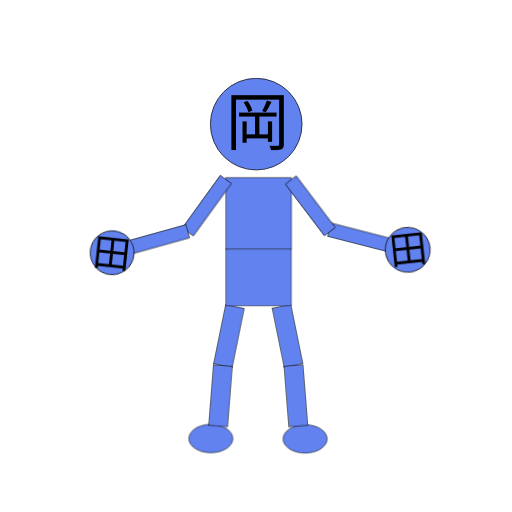
t = 0.00 s
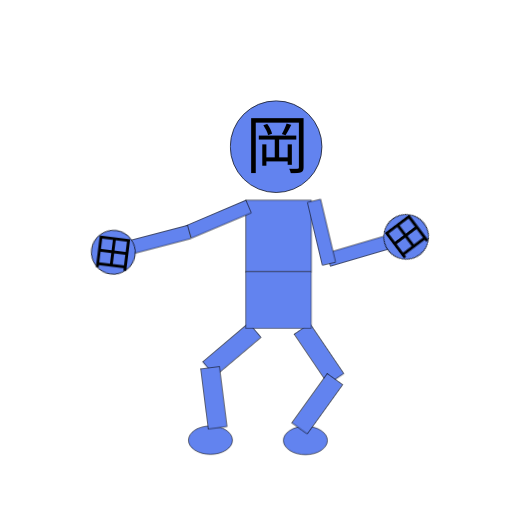
t = 0.26 s
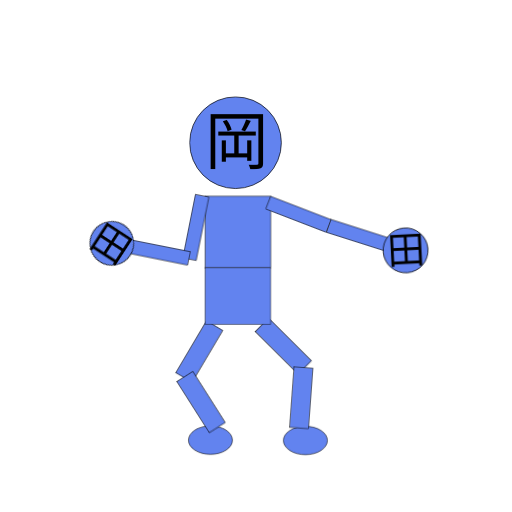
t = 0.51 s
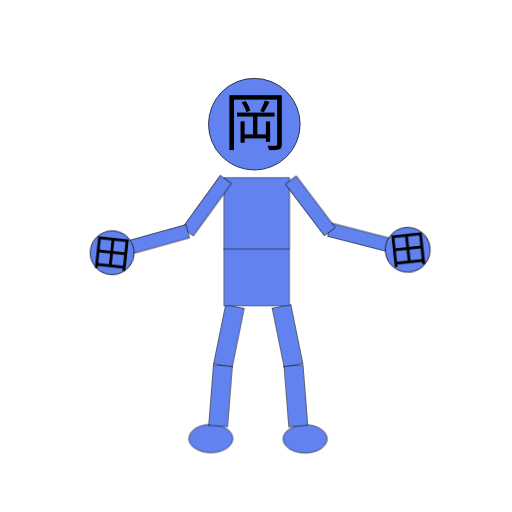
t = 0.78 s
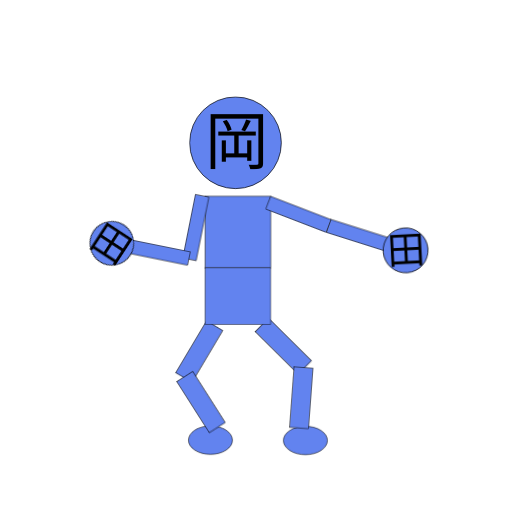
t = 1.00 s
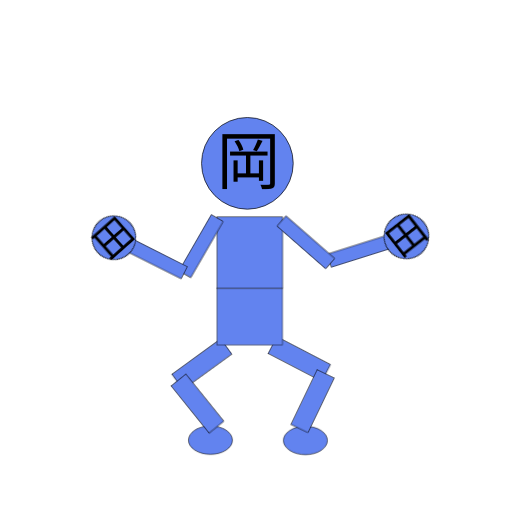
t = 1.10 s

The animated SVG that drew these frames (rendered in a browser with its animation timeline set to each time). Animation: 18 CSS @keyframes rules; one cycle of 1.52 s, repeats indefinitely.

<svg xmlns:dc="http://purl.org/dc/elements/1.1/" xmlns:cc="http://creativecommons.org/ns#" xmlns:rdf="http://www.w3.org/1999/02/22-rdf-syntax-ns#" xmlns:svg="http://www.w3.org/2000/svg" xmlns="http://www.w3.org/2000/svg" xmlns:sodipodi="http://sodipodi.sourceforge.net/DTD/sodipodi-0.dtd" xmlns:inkscape="http://www.inkscape.org/namespaces/inkscape" viewBox="0 0 100 100" version="1.1" id="svg8" inkscape:version="1.0.1 (3bc2e813f5, 2020-09-07)" sodipodi:docname="okada-man.svg" xmlns:xlink="http://www.w3.org/1999/xlink" class="bCNjiUBOinpLC-0" width="240" height="240"><style>@keyframes ba-bCNjiUBOinpLC-17 {0%{transform:matrix(1,0,0,1,0.23243,0.00225);} 4.44%{transform:matrix(1,0,0,1,0.23243,0.00225);} 6.67%{transform:matrix(1,0,0,1,1.81806,0.13852);} 8.89%{transform:matrix(1,0,0,1,4.40229,0.83667);} 11.11%{transform:matrix(1,0,0,1,7.39021,2.54565);} 13.33%{transform:matrix(1,0,0,1,10.0866,5.49923);} 15.56%{transform:matrix(1,0,0,1,11.7539,9.5819);} 17.78%{transform:matrix(1,0,0,1,11.7789,14.2927);} 20%{transform:matrix(1,0,0,1,9.8663,18.8305);} 22.22%{transform:matrix(1,0,0,1,6.16965,22.2925);} 24.44%{transform:matrix(1,0,0,1,1.29727,23.9297);} 26.67%{transform:matrix(1,0,0,1,-3.82757,23.3732);} 28.89%{transform:matrix(1,0,0,1,-8.21266,20.7494);} 31.11%{transform:matrix(1,0,0,1,-11.0666,16.6402);} 33.33%{transform:matrix(1,0,0,1,-11.9996,11.9037);} 35.56%{transform:matrix(1,0,0,1,-11.0925,7.4221);} 37.78%{transform:matrix(1,0,0,1,-8.82159,3.86492);} 40%{transform:matrix(1,0,0,1,-5.88684,1.54318);} 42.22%{transform:matrix(1,0,0,1,-3.02059,0.38639);} 44.44%{transform:matrix(1,0,0,1,-0.86522,0.03123);} 55.56%{transform:matrix(1,0,0,1,-0.86522,0.03123);} 57.78%{transform:matrix(1,0,0,1,-3.02059,0.38639);} 60%{transform:matrix(1,0,0,1,-5.88684,1.54318);} 62.22%{transform:matrix(1,0,0,1,-8.82159,3.86492);} 64.44%{transform:matrix(1,0,0,1,-11.0925,7.4221);} 66.67%{transform:matrix(1,0,0,1,-11.9996,11.9037);} 68.89%{transform:matrix(1,0,0,1,-11.0666,16.6402);} 71.11%{transform:matrix(1,0,0,1,-8.21266,20.7494);} 73.33%{transform:matrix(1,0,0,1,-3.82757,23.3732);} 75.56%{transform:matrix(1,0,0,1,1.29727,23.9297);} 77.78%{transform:matrix(1,0,0,1,6.16965,22.2925);} 80%{transform:matrix(1,0,0,1,9.8663,18.8305);} 82.22%{transform:matrix(1,0,0,1,11.7789,14.2927);} 84.44%{transform:matrix(1,0,0,1,11.7539,9.5819);} 86.67%{transform:matrix(1,0,0,1,10.0866,5.49923);} 88.89%{transform:matrix(1,0,0,1,7.39021,2.54565);} 91.11%{transform:matrix(1,0,0,1,4.40229,0.83667);} 93.33%{transform:matrix(1,0,0,1,1.81806,0.13852);} 95.56%{transform:matrix(1,0,0,1,0.23243,0.00225);} 100%{transform:matrix(1,0,0,1,0.23243,0.00225);}}.bCNjiUBOinpLC-17{animation-name:ba-bCNjiUBOinpLC-17;}@keyframes ba-bCNjiUBOinpLC-20 {0%{transform:matrix(1,0,0,1,0.23243,0.00225);} 4.44%{transform:matrix(1,0,0,1,0.23243,0.00225);} 6.67%{transform:matrix(1,0,0,1,1.81806,0.13852);} 8.89%{transform:matrix(1,0,0,1,4.40229,0.83667);} 11.11%{transform:matrix(1,0,0,1,7.39021,2.54565);} 13.33%{transform:matrix(1,0,0,1,10.0866,5.49923);} 15.56%{transform:matrix(1,0,0,1,11.7539,9.5819);} 17.78%{transform:matrix(1,0,0,1,11.7789,14.2927);} 20%{transform:matrix(1,0,0,1,9.8663,18.8305);} 22.22%{transform:matrix(1,0,0,1,6.16965,22.2925);} 24.44%{transform:matrix(1,0,0,1,1.29727,23.9297);} 26.67%{transform:matrix(1,0,0,1,-3.82757,23.3732);} 28.89%{transform:matrix(1,0,0,1,-8.21266,20.7494);} 31.11%{transform:matrix(1,0,0,1,-11.0666,16.6402);} 33.33%{transform:matrix(1,0,0,1,-11.9996,11.9037);} 35.56%{transform:matrix(1,0,0,1,-11.0925,7.4221);} 37.78%{transform:matrix(1,0,0,1,-8.82159,3.86492);} 40%{transform:matrix(1,0,0,1,-5.88684,1.54318);} 42.22%{transform:matrix(1,0,0,1,-3.02059,0.38639);} 44.44%{transform:matrix(1,0,0,1,-0.86522,0.03123);} 55.56%{transform:matrix(1,0,0,1,-0.86522,0.03123);} 57.78%{transform:matrix(1,0,0,1,-3.02059,0.38639);} 60%{transform:matrix(1,0,0,1,-5.88684,1.54318);} 62.22%{transform:matrix(1,0,0,1,-8.82159,3.86492);} 64.44%{transform:matrix(1,0,0,1,-11.0925,7.4221);} 66.67%{transform:matrix(1,0,0,1,-11.9996,11.9037);} 68.89%{transform:matrix(1,0,0,1,-11.0666,16.6402);} 71.11%{transform:matrix(1,0,0,1,-8.21266,20.7494);} 73.33%{transform:matrix(1,0,0,1,-3.82757,23.3732);} 75.56%{transform:matrix(1,0,0,1,1.29727,23.9297);} 77.78%{transform:matrix(1,0,0,1,6.16965,22.2925);} 80%{transform:matrix(1,0,0,1,9.8663,18.8305);} 82.22%{transform:matrix(1,0,0,1,11.7789,14.2927);} 84.44%{transform:matrix(1,0,0,1,11.7539,9.5819);} 86.67%{transform:matrix(1,0,0,1,10.0866,5.49923);} 88.89%{transform:matrix(1,0,0,1,7.39021,2.54565);} 91.11%{transform:matrix(1,0,0,1,4.40229,0.83667);} 93.33%{transform:matrix(1,0,0,1,1.81806,0.13852);} 95.56%{transform:matrix(1,0,0,1,0.23243,0.00225);} 100%{transform:matrix(1,0,0,1,0.23243,0.00225);}}.bCNjiUBOinpLC-20{animation-name:ba-bCNjiUBOinpLC-20;}@keyframes ba-bCNjiUBOinpLC-22 {0%{transform:matrix(1,0,0,1,0.23243,0.00225);} 4.44%{transform:matrix(1,0,0,1,0.23243,0.00225);} 6.67%{transform:matrix(1,0,0,1,1.81806,0.13852);} 8.89%{transform:matrix(1,0,0,1,4.40229,0.83667);} 11.11%{transform:matrix(1,0,0,1,7.39021,2.54565);} 13.33%{transform:matrix(1,0,0,1,10.0866,5.49923);} 15.56%{transform:matrix(1,0,0,1,11.7539,9.5819);} 17.78%{transform:matrix(1,0,0,1,11.7789,14.2927);} 20%{transform:matrix(1,0,0,1,9.8663,18.8305);} 22.22%{transform:matrix(1,0,0,1,6.16965,22.2925);} 24.44%{transform:matrix(1,0,0,1,1.29727,23.9297);} 26.67%{transform:matrix(1,0,0,1,-3.82757,23.3732);} 28.89%{transform:matrix(1,0,0,1,-8.21266,20.7494);} 31.11%{transform:matrix(1,0,0,1,-11.0666,16.6402);} 33.33%{transform:matrix(1,0,0,1,-11.9996,11.9037);} 35.56%{transform:matrix(1,0,0,1,-11.0925,7.4221);} 37.78%{transform:matrix(1,0,0,1,-8.82159,3.86492);} 40%{transform:matrix(1,0,0,1,-5.88684,1.54318);} 42.22%{transform:matrix(1,0,0,1,-3.02059,0.38639);} 44.44%{transform:matrix(1,0,0,1,-0.86522,0.03123);} 55.56%{transform:matrix(1,0,0,1,-0.86522,0.03123);} 57.78%{transform:matrix(1,0,0,1,-3.02059,0.38639);} 60%{transform:matrix(1,0,0,1,-5.88684,1.54318);} 62.22%{transform:matrix(1,0,0,1,-8.82159,3.86492);} 64.44%{transform:matrix(1,0,0,1,-11.0925,7.4221);} 66.67%{transform:matrix(1,0,0,1,-11.9996,11.9037);} 68.89%{transform:matrix(1,0,0,1,-11.0666,16.6402);} 71.11%{transform:matrix(1,0,0,1,-8.21266,20.7494);} 73.33%{transform:matrix(1,0,0,1,-3.82757,23.3732);} 75.56%{transform:matrix(1,0,0,1,1.29727,23.9297);} 77.78%{transform:matrix(1,0,0,1,6.16965,22.2925);} 80%{transform:matrix(1,0,0,1,9.8663,18.8305);} 82.22%{transform:matrix(1,0,0,1,11.7789,14.2927);} 84.44%{transform:matrix(1,0,0,1,11.7539,9.5819);} 86.67%{transform:matrix(1,0,0,1,10.0866,5.49923);} 88.89%{transform:matrix(1,0,0,1,7.39021,2.54565);} 91.11%{transform:matrix(1,0,0,1,4.40229,0.83667);} 93.33%{transform:matrix(1,0,0,1,1.81806,0.13852);} 95.56%{transform:matrix(1,0,0,1,0.23243,0.00225);} 100%{transform:matrix(1,0,0,1,0.23243,0.00225);}}.bCNjiUBOinpLC-22{animation-name:ba-bCNjiUBOinpLC-22;}@keyframes ba-bCNjiUBOinpLC-24 {0%{transform:matrix(0.97978,0.20008,-0.20008,0.97978,37.4701,-14.9477);} 2.22%{transform:matrix(0.97978,0.20008,-0.20008,0.97978,37.4701,-14.9477);} 4.44%{transform:matrix(0.97945,0.20168,-0.20168,0.97945,38.0181,-15.0355);} 6.67%{transform:matrix(0.97601,0.21771,-0.21771,0.97601,42.7747,-15.7735);} 8.89%{transform:matrix(0.96492,0.26254,-0.26254,0.96492,54.3616,-17.2569);} 11.11%{transform:matrix(0.93242,0.36139,-0.36139,0.93242,77.9487,-18.927);} 13.33%{transform:matrix(0.85063,0.52576,-0.52576,0.85063,117.468,-16.659);} 15.56%{transform:matrix(0.73495,0.67812,-0.67812,0.73495,156.964,-6.11756);} 17.78%{transform:matrix(0.61173,0.79106,-0.79106,0.61173,188.504,10.0462);} 20%{transform:matrix(0.50856,0.86103,-0.86103,0.50856,208.601,26.4545);} 22.22%{transform:matrix(0.45673,0.8896,-0.8896,0.45673,214.793,36.4883);} 24.44%{transform:matrix(0.47674,0.87904,-0.87904,0.47674,206.187,35.5445);} 26.67%{transform:matrix(0.55992,0.82855,-0.82855,0.55992,184.369,24.871);} 28.89%{transform:matrix(0.66906,0.74321,-0.74321,0.66906,154.686,10.7399);} 31.11%{transform:matrix(0.76874,0.63956,-0.63956,0.76874,124.151,-1.49691);} 33.33%{transform:matrix(0.8454,0.53414,-0.53414,0.8454,97.3575,-10.0996);} 35.56%{transform:matrix(0.9004,0.43506,-0.43506,0.9004,75.5397,-15.1835);} 37.78%{transform:matrix(0.93927,0.34319,-0.34319,0.93927,57.8645,-17.1398);} 40%{transform:matrix(0.96647,0.25676,-0.25676,0.96647,42.9009,-16.2913);} 42.22%{transform:matrix(0.97925,0.20266,-0.20266,0.97925,34.9577,-14.7061);} 44.44%{transform:matrix(0.98059,0.19605,-0.19605,0.98059,35.8119,-14.6877);} 46.67%{transform:matrix(0.97978,0.20008,-0.20008,0.97978,37.4701,-14.9477);} 53.33%{transform:matrix(0.97978,0.20008,-0.20008,0.97978,37.4701,-14.9477);} 55.56%{transform:matrix(0.98059,0.19605,-0.19605,0.98059,35.8119,-14.6877);} 57.78%{transform:matrix(0.97925,0.20266,-0.20266,0.97925,34.9577,-14.7061);} 60%{transform:matrix(0.96647,0.25676,-0.25676,0.96647,42.9009,-16.2913);} 62.22%{transform:matrix(0.93927,0.34319,-0.34319,0.93927,57.8645,-17.1398);} 64.44%{transform:matrix(0.9004,0.43506,-0.43506,0.9004,75.5397,-15.1835);} 66.67%{transform:matrix(0.8454,0.53414,-0.53414,0.8454,97.3575,-10.0996);} 68.89%{transform:matrix(0.76874,0.63956,-0.63956,0.76874,124.151,-1.49691);} 71.11%{transform:matrix(0.66906,0.74321,-0.74321,0.66906,154.686,10.7399);} 73.33%{transform:matrix(0.55992,0.82855,-0.82855,0.55992,184.369,24.871);} 75.56%{transform:matrix(0.47674,0.87904,-0.87904,0.47674,206.187,35.5445);} 77.78%{transform:matrix(0.45673,0.8896,-0.8896,0.45673,214.793,36.4883);} 80%{transform:matrix(0.50856,0.86103,-0.86103,0.50856,208.601,26.4545);} 82.22%{transform:matrix(0.61173,0.79106,-0.79106,0.61173,188.504,10.0462);} 84.44%{transform:matrix(0.73495,0.67812,-0.67812,0.73495,156.964,-6.11756);} 86.67%{transform:matrix(0.85063,0.52576,-0.52576,0.85063,117.468,-16.659);} 88.89%{transform:matrix(0.93242,0.36139,-0.36139,0.93242,77.9487,-18.927);} 91.11%{transform:matrix(0.96492,0.26254,-0.26254,0.96492,54.3616,-17.2569);} 93.33%{transform:matrix(0.97601,0.21771,-0.21771,0.97601,42.7747,-15.7735);} 95.56%{transform:matrix(0.97945,0.20168,-0.20168,0.97945,38.0181,-15.0355);} 97.78%{transform:matrix(0.97978,0.20008,-0.20008,0.97978,37.4701,-14.9477);} 100%{transform:matrix(0.97978,0.20008,-0.20008,0.97978,37.4701,-14.9477);}}.bCNjiUBOinpLC-24{animation-name:ba-bCNjiUBOinpLC-24;}@keyframes ba-bCNjiUBOinpLC-25 {0%{transform:matrix(1,0,0,1,-9.7977,-0.92374);} 2.22%{transform:matrix(1,0,0,1,-9.7977,-0.92374);} 4.44%{transform:matrix(1,0,0,1,-9.7907,-0.9481);} 6.67%{transform:matrix(1,0,0,1,-9.7526,-1.03944);} 8.89%{transform:matrix(1,0,0,1,-9.7466,-0.88164);} 11.11%{transform:matrix(1,0,0,1,-9.8752,-0.30903);} 13.33%{transform:matrix(1,0,0,1,-9.9951,-0.00764);} 15.56%{transform:matrix(1,0,0,1,-10,0);} 35.56%{transform:matrix(1,0,0,1,-10,0);} 37.78%{transform:matrix(1,0,0,1,-9.9999,-0.00026);} 40%{transform:matrix(1,0,0,1,-9.985,-0.05332);} 42.22%{transform:matrix(1,0,0,1,-9.9036,-0.43477);} 44.44%{transform:matrix(1,0,0,1,-9.8257,-0.81152);} 46.67%{transform:matrix(1,0,0,1,-9.7977,-0.92374);} 53.33%{transform:matrix(1,0,0,1,-9.7977,-0.92374);} 55.56%{transform:matrix(1,0,0,1,-9.8257,-0.81152);} 57.78%{transform:matrix(1,0,0,1,-9.9036,-0.43477);} 60%{transform:matrix(1,0,0,1,-9.985,-0.05332);} 62.22%{transform:matrix(1,0,0,1,-9.9999,-0.00026);} 64.44%{transform:matrix(1,0,0,1,-10,0);} 84.44%{transform:matrix(1,0,0,1,-10,0);} 86.67%{transform:matrix(1,0,0,1,-9.9951,-0.00764);} 88.89%{transform:matrix(1,0,0,1,-9.8752,-0.30903);} 91.11%{transform:matrix(1,0,0,1,-9.7466,-0.88164);} 93.33%{transform:matrix(1,0,0,1,-9.7526,-1.03944);} 95.56%{transform:matrix(1,0,0,1,-9.7907,-0.9481);} 97.78%{transform:matrix(1,0,0,1,-9.7977,-0.92374);} 100%{transform:matrix(1,0,0,1,-9.7977,-0.92374);}}.bCNjiUBOinpLC-25{animation-name:ba-bCNjiUBOinpLC-25;}@keyframes ba-bCNjiUBOinpLC-26 {0%{transform:matrix(0.9969,0.07872,-0.07872,0.9969,10.0831,-7.39953);} 2.22%{transform:matrix(0.9969,0.07872,-0.07872,0.9969,10.0831,-7.39953);} 4.44%{transform:matrix(0.99651,0.08341,-0.08341,0.99651,11.2927,-7.76078);} 6.67%{transform:matrix(0.99384,0.11079,-0.11079,0.99384,18.392,-9.7081);} 8.89%{transform:matrix(0.99028,0.13911,-0.13911,0.99028,25.7734,-11.2695);} 11.11%{transform:matrix(0.99142,0.13072,-0.13072,0.99142,23.4525,-10.209);} 13.33%{transform:matrix(0.99865,0.05185,-0.05185,0.99865,3.03521,-4.44696);} 15.56%{transform:matrix(0.99891,-0.04659,0.04659,0.99891,-21.4956,4.5595);} 17.78%{transform:matrix(0.9883,-0.15252,0.15252,0.9883,-46.8874,16.9556);} 20%{transform:matrix(0.9626,-0.27092,0.27092,0.9626,-73.9918,34.2535);} 22.22%{transform:matrix(0.91674,-0.39949,0.39949,0.91674,-101.77,57.5061);} 24.44%{transform:matrix(0.8518,-0.52386,0.52386,0.8518,-126.749,85.121);} 26.67%{transform:matrix(0.78637,-0.61776,0.61776,0.78637,-144.096,110.053);} 28.89%{transform:matrix(0.75278,-0.65827,0.65827,0.75278,-151.088,122.145);} 31.11%{transform:matrix(0.7692,-0.63901,0.63901,0.7692,-147.805,116.284);} 33.33%{transform:matrix(0.82519,-0.56486,0.56486,0.82519,-134.504,95.5215);} 35.56%{transform:matrix(0.89515,-0.44577,0.44577,0.89515,-111.303,67.1427);} 37.78%{transform:matrix(0.95528,-0.29572,0.29572,0.95528,-79.489,38.3597);} 40%{transform:matrix(0.99115,-0.13273,0.13273,0.99115,-42.2076,14.3695);} 42.22%{transform:matrix(0.99999,-0.00419,0.00419,0.99999,-10.9447,-0.04717);} 44.44%{transform:matrix(0.99823,0.05947,-0.05947,0.99823,5.14113,-5.84692);} 46.67%{transform:matrix(0.9969,0.07872,-0.07872,0.9969,10.0831,-7.39953);} 53.33%{transform:matrix(0.9969,0.07872,-0.07872,0.9969,10.0831,-7.39953);} 55.56%{transform:matrix(0.99823,0.05947,-0.05947,0.99823,5.14113,-5.84692);} 57.78%{transform:matrix(0.99999,-0.00419,0.00419,0.99999,-10.9447,-0.04717);} 60%{transform:matrix(0.99115,-0.13273,0.13273,0.99115,-42.2076,14.3695);} 62.22%{transform:matrix(0.95528,-0.29572,0.29572,0.95528,-79.489,38.3597);} 64.44%{transform:matrix(0.89515,-0.44577,0.44577,0.89515,-111.303,67.1427);} 66.67%{transform:matrix(0.82519,-0.56486,0.56486,0.82519,-134.504,95.5215);} 68.89%{transform:matrix(0.7692,-0.63901,0.63901,0.7692,-147.805,116.284);} 71.11%{transform:matrix(0.75278,-0.65827,0.65827,0.75278,-151.088,122.145);} 73.33%{transform:matrix(0.78637,-0.61776,0.61776,0.78637,-144.096,110.053);} 75.56%{transform:matrix(0.8518,-0.52386,0.52386,0.8518,-126.749,85.121);} 77.78%{transform:matrix(0.91674,-0.39949,0.39949,0.91674,-101.77,57.5061);} 80%{transform:matrix(0.9626,-0.27092,0.27092,0.9626,-73.9918,34.2535);} 82.22%{transform:matrix(0.9883,-0.15252,0.15252,0.9883,-46.8874,16.9556);} 84.44%{transform:matrix(0.99891,-0.04659,0.04659,0.99891,-21.4956,4.5595);} 86.67%{transform:matrix(0.99865,0.05185,-0.05185,0.99865,3.03521,-4.44696);} 88.89%{transform:matrix(0.99142,0.13072,-0.13072,0.99142,23.4525,-10.209);} 91.11%{transform:matrix(0.99028,0.13911,-0.13911,0.99028,25.7734,-11.2695);} 93.33%{transform:matrix(0.99384,0.11079,-0.11079,0.99384,18.392,-9.7081);} 95.56%{transform:matrix(0.99651,0.08341,-0.08341,0.99651,11.2927,-7.76078);} 97.78%{transform:matrix(0.9969,0.07872,-0.07872,0.9969,10.0831,-7.39953);} 100%{transform:matrix(0.9969,0.07872,-0.07872,0.9969,10.0831,-7.39953);}}.bCNjiUBOinpLC-26{animation-name:ba-bCNjiUBOinpLC-26;}@keyframes ba-bCNjiUBOinpLC-27 {0%{transform:matrix(1,0,0,1,9.7977,-0.92374);} 2.22%{transform:matrix(1,0,0,1,9.7977,-0.92374);} 4.44%{transform:matrix(1,0,0,1,9.8049,-0.89682);} 6.67%{transform:matrix(1,0,0,1,9.8595,-0.65576);} 8.89%{transform:matrix(1,0,0,1,9.9505,-0.20333);} 11.11%{transform:matrix(1,0,0,1,9.998,-0.00613);} 13.33%{transform:matrix(1,0,0,1,10,0);} 33.33%{transform:matrix(1,0,0,1,10,0);} 35.56%{transform:matrix(1,0,0,1,9.9998,-0.00022);} 37.78%{transform:matrix(1,0,0,1,9.9598,-0.0793);} 40%{transform:matrix(1,0,0,1,9.7912,-0.62659);} 42.22%{transform:matrix(1,0,0,1,9.7389,-1.01446);} 44.44%{transform:matrix(1,0,0,1,9.7733,-1.0007);} 46.67%{transform:matrix(1,0,0,1,9.7977,-0.92374);} 53.33%{transform:matrix(1,0,0,1,9.7977,-0.92374);} 55.56%{transform:matrix(1,0,0,1,9.7733,-1.0007);} 57.78%{transform:matrix(1,0,0,1,9.7389,-1.01446);} 60%{transform:matrix(1,0,0,1,9.7912,-0.62659);} 62.22%{transform:matrix(1,0,0,1,9.9598,-0.0793);} 64.44%{transform:matrix(1,0,0,1,9.9998,-0.00022);} 66.67%{transform:matrix(1,0,0,1,10,0);} 86.67%{transform:matrix(1,0,0,1,10,0);} 88.89%{transform:matrix(1,0,0,1,9.998,-0.00613);} 91.11%{transform:matrix(1,0,0,1,9.9505,-0.20333);} 93.33%{transform:matrix(1,0,0,1,9.8595,-0.65576);} 95.56%{transform:matrix(1,0,0,1,9.8049,-0.89682);} 97.78%{transform:matrix(1,0,0,1,9.7977,-0.92374);} 100%{transform:matrix(1,0,0,1,9.7977,-0.92374);}}.bCNjiUBOinpLC-27{animation-name:ba-bCNjiUBOinpLC-27;}@keyframes ba-bCNjiUBOinpLC-28 {0%{transform:matrix(0.97978,-0.20008,0.20008,0.97978,-33.1834,27.4691);} 2.22%{transform:matrix(0.97978,-0.20008,0.20008,0.97978,-33.1834,27.4691);} 4.44%{transform:matrix(0.98006,-0.19869,0.19869,0.98006,-32.7372,27.255);} 6.67%{transform:matrix(0.98067,-0.19567,0.19567,0.98067,-30.6873,26.9235);} 8.89%{transform:matrix(0.97491,-0.22259,0.22259,0.97491,-32.2046,31.8569);} 11.11%{transform:matrix(0.95426,-0.29897,0.29897,0.95426,-40.3421,46.3531);} 13.33%{transform:matrix(0.9215,-0.38838,0.38838,0.9215,-49.6431,65.8026);} 15.56%{transform:matrix(0.87528,-0.48362,0.48362,0.87528,-59.4054,89.4719);} 17.78%{transform:matrix(0.81006,-0.58635,0.58635,0.81006,-69.8757,118.044);} 20%{transform:matrix(0.72144,-0.69248,0.69248,0.72144,-80.096,151.009);} 22.22%{transform:matrix(0.6139,-0.78938,0.78938,0.6139,-88.2026,185.166);} 24.44%{transform:matrix(0.51236,-0.85877,0.85877,0.51236,-93.3046,213.146);} 26.67%{transform:matrix(0.45745,-0.88924,0.88924,0.45745,-97.2979,225.994);} 28.89%{transform:matrix(0.47447,-0.88027,0.88027,0.47447,-102.119,219.273);} 31.11%{transform:matrix(0.55564,-0.83142,0.83142,0.55564,-105.967,194.893);} 33.33%{transform:matrix(0.67276,-0.73986,0.73986,0.67276,-104.584,158.396);} 35.56%{transform:matrix(0.79511,-0.60647,0.60647,0.79511,-94.5425,116.233);} 37.78%{transform:matrix(0.89813,-0.43974,0.43974,0.89813,-74.9,74.4547);} 40%{transform:matrix(0.95309,-0.30269,0.30269,0.95309,-54.1413,46.0038);} 42.22%{transform:matrix(0.97188,-0.23546,0.23546,0.97188,-41.557,33.4822);} 44.44%{transform:matrix(0.97833,-0.20705,0.20705,0.97833,-35.1159,28.5899);} 46.67%{transform:matrix(0.97978,-0.20008,0.20008,0.97978,-33.1834,27.4691);} 53.33%{transform:matrix(0.97978,-0.20008,0.20008,0.97978,-33.1834,27.4691);} 55.56%{transform:matrix(0.97833,-0.20705,0.20705,0.97833,-35.1159,28.5899);} 57.78%{transform:matrix(0.97188,-0.23546,0.23546,0.97188,-41.557,33.4822);} 60%{transform:matrix(0.95309,-0.30269,0.30269,0.95309,-54.1413,46.0038);} 62.22%{transform:matrix(0.89813,-0.43974,0.43974,0.89813,-74.9,74.4547);} 64.44%{transform:matrix(0.79511,-0.60647,0.60647,0.79511,-94.5425,116.233);} 66.67%{transform:matrix(0.67276,-0.73986,0.73986,0.67276,-104.584,158.396);} 68.89%{transform:matrix(0.55564,-0.83142,0.83142,0.55564,-105.967,194.893);} 71.11%{transform:matrix(0.47447,-0.88027,0.88027,0.47447,-102.119,219.273);} 73.33%{transform:matrix(0.45745,-0.88924,0.88924,0.45745,-97.2979,225.994);} 75.56%{transform:matrix(0.51236,-0.85877,0.85877,0.51236,-93.3046,213.146);} 77.78%{transform:matrix(0.6139,-0.78938,0.78938,0.6139,-88.2026,185.166);} 80%{transform:matrix(0.72144,-0.69248,0.69248,0.72144,-80.096,151.009);} 82.22%{transform:matrix(0.81006,-0.58635,0.58635,0.81006,-69.8757,118.044);} 84.44%{transform:matrix(0.87528,-0.48362,0.48362,0.87528,-59.4054,89.4719);} 86.67%{transform:matrix(0.9215,-0.38838,0.38838,0.9215,-49.6431,65.8026);} 88.89%{transform:matrix(0.95426,-0.29897,0.29897,0.95426,-40.3421,46.3531);} 91.11%{transform:matrix(0.97491,-0.22259,0.22259,0.97491,-32.2046,31.8569);} 93.33%{transform:matrix(0.98067,-0.19567,0.19567,0.98067,-30.6873,26.9235);} 95.56%{transform:matrix(0.98006,-0.19869,0.19869,0.98006,-32.7372,27.255);} 97.78%{transform:matrix(0.97978,-0.20008,0.20008,0.97978,-33.1834,27.4691);} 100%{transform:matrix(0.97978,-0.20008,0.20008,0.97978,-33.1834,27.4691);}}.bCNjiUBOinpLC-28{animation-name:ba-bCNjiUBOinpLC-28;}@keyframes ba-bCNjiUBOinpLC-29 {0%{transform:matrix(0.9969,-0.07872,0.07872,0.9969,-9.42515,9.28985);} 2.22%{transform:matrix(0.9969,-0.07872,0.07872,0.9969,-9.42515,9.28985);} 4.44%{transform:matrix(0.99727,-0.07384,0.07384,0.99727,-8.24692,8.63796);} 6.67%{transform:matrix(0.99941,-0.03447,0.03447,0.99941,1.35166,3.62561);} 8.89%{transform:matrix(0.99819,0.06007,-0.06007,0.99819,25.1185,-6.95763);} 11.11%{transform:matrix(0.97681,0.21413,-0.21413,0.97681,66.0783,-19.9127);} 13.33%{transform:matrix(0.92758,0.37363,-0.37363,0.92758,111.686,-26.7819);} 15.56%{transform:matrix(0.86009,0.51015,-0.51015,0.86009,153.759,-26.355);} 17.78%{transform:matrix(0.79373,0.60827,-0.60827,0.79373,186.143,-21.6054);} 20%{transform:matrix(0.7548,0.65596,-0.65596,0.7548,202.681,-17.634);} 22.22%{transform:matrix(0.76378,0.64548,-0.64548,0.76378,198.994,-18.6129);} 24.44%{transform:matrix(0.81718,0.57638,-0.57638,0.81718,175.391,-23.6185);} 26.67%{transform:matrix(0.88601,0.46367,-0.46367,0.88601,139.082,-27.233);} 28.89%{transform:matrix(0.9424,0.33449,-0.33449,0.9424,100.164,-25.777);} 31.11%{transform:matrix(0.97768,0.21009,-0.21009,0.97768,64.9713,-19.6407);} 33.33%{transform:matrix(0.99517,0.09817,-0.09817,0.99517,35.0149,-10.571);} 35.56%{transform:matrix(1,-0.00307,0.00307,1,9.23654,0.36898);} 37.78%{transform:matrix(0.9952,-0.09785,0.09785,0.9952,-13.8209,12.8503);} 40%{transform:matrix(0.98973,-0.14295,0.14295,0.98973,-24.5581,19.0729);} 42.22%{transform:matrix(0.99195,-0.12664,0.12664,0.99195,-20.8167,16.1767);} 44.44%{transform:matrix(0.99545,-0.09527,0.09527,0.99545,-13.3937,11.5563);} 46.67%{transform:matrix(0.9969,-0.07872,0.07872,0.9969,-9.42515,9.28985);} 53.33%{transform:matrix(0.9969,-0.07872,0.07872,0.9969,-9.42515,9.28985);} 55.56%{transform:matrix(0.99545,-0.09527,0.09527,0.99545,-13.3937,11.5563);} 57.78%{transform:matrix(0.99195,-0.12664,0.12664,0.99195,-20.8167,16.1767);} 60%{transform:matrix(0.98973,-0.14295,0.14295,0.98973,-24.5581,19.0729);} 62.22%{transform:matrix(0.9952,-0.09785,0.09785,0.9952,-13.8209,12.8503);} 64.44%{transform:matrix(1,-0.00307,0.00307,1,9.23654,0.36898);} 66.67%{transform:matrix(0.99517,0.09817,-0.09817,0.99517,35.0149,-10.571);} 68.89%{transform:matrix(0.97768,0.21009,-0.21009,0.97768,64.9713,-19.6407);} 71.11%{transform:matrix(0.9424,0.33449,-0.33449,0.9424,100.164,-25.777);} 73.33%{transform:matrix(0.88601,0.46367,-0.46367,0.88601,139.082,-27.233);} 75.56%{transform:matrix(0.81718,0.57638,-0.57638,0.81718,175.391,-23.6185);} 77.78%{transform:matrix(0.76378,0.64548,-0.64548,0.76378,198.994,-18.6129);} 80%{transform:matrix(0.7548,0.65596,-0.65596,0.7548,202.681,-17.634);} 82.22%{transform:matrix(0.79373,0.60827,-0.60827,0.79373,186.143,-21.6054);} 84.44%{transform:matrix(0.86009,0.51015,-0.51015,0.86009,153.759,-26.355);} 86.67%{transform:matrix(0.92758,0.37363,-0.37363,0.92758,111.686,-26.7819);} 88.89%{transform:matrix(0.97681,0.21413,-0.21413,0.97681,66.0783,-19.9127);} 91.11%{transform:matrix(0.99819,0.06007,-0.06007,0.99819,25.1185,-6.95763);} 93.33%{transform:matrix(0.99941,-0.03447,0.03447,0.99941,1.35166,3.62561);} 95.56%{transform:matrix(0.99727,-0.07384,0.07384,0.99727,-8.24692,8.63796);} 97.78%{transform:matrix(0.9969,-0.07872,0.07872,0.9969,-9.42515,9.28985);} 100%{transform:matrix(0.9969,-0.07872,0.07872,0.9969,-9.42515,9.28985);}}.bCNjiUBOinpLC-29{animation-name:ba-bCNjiUBOinpLC-29;}@keyframes ba-bCNjiUBOinpLC-32 {0%{transform:matrix(1,0,0,1,0,0);} 35.56%{transform:matrix(1,0,0,1,0,0);} 40%{transform:matrix(1,0,0,1,0,0);} 60%{transform:matrix(1,0,0,1,0,0);} 64.44%{transform:matrix(1,0,0,1,0,0);} 86.67%{transform:matrix(1,0,0,1,0,0);} 91.11%{transform:matrix(1,0,0,1,0,0);} 100%{transform:matrix(1,0,0,1,0,0);}}.bCNjiUBOinpLC-32{animation-name:ba-bCNjiUBOinpLC-32;}@keyframes ba-bCNjiUBOinpLC-33 {0%{transform:matrix(1,0,0,1,0,0);} 35.56%{transform:matrix(1,0,0,1,0,0);} 40%{transform:matrix(1,0,0,1,0,0);} 60%{transform:matrix(1,0,0,1,0,0);} 64.44%{transform:matrix(1,0,0,1,0,0);} 86.67%{transform:matrix(1,0,0,1,0,0);} 91.11%{transform:matrix(1,0,0,1,0,0);} 100%{transform:matrix(1,0,0,1,0,0);}}.bCNjiUBOinpLC-33{animation-name:ba-bCNjiUBOinpLC-33;}@keyframes ba-bCNjiUBOinpLC-34 {0%{transform:matrix(1,0,0,1,0,0);} 35.56%{transform:matrix(1,0,0,1,0,0);} 40%{transform:matrix(1,0,0,1,0,0);} 60%{transform:matrix(1,0,0,1,0,0);} 64.44%{transform:matrix(1,0,0,1,0,0);} 86.67%{transform:matrix(1,0,0,1,0,0);} 91.11%{transform:matrix(1,0,0,1,0,0);} 100%{transform:matrix(1,0,0,1,0,0);}}.bCNjiUBOinpLC-34{animation-name:ba-bCNjiUBOinpLC-34;}@keyframes ba-bCNjiUBOinpLC-35 {0%{transform:matrix(0.58694,-0.80963,0.80963,0.58694,-44.7604,61.277);} 2.22%{transform:matrix(0.58694,-0.80963,0.80963,0.58694,-44.7604,61.277);} 4.44%{transform:matrix(0.59595,-0.80302,0.80302,0.59595,-43.9986,59.8497);} 6.67%{transform:matrix(0.65886,-0.75227,0.75227,0.65886,-38.1108,49.8301);} 8.89%{transform:matrix(0.76547,-0.64348,0.64348,0.76547,-25.2473,32.4646);} 11.11%{transform:matrix(0.85642,-0.51628,0.51628,0.85642,-8.97865,17.4742);} 13.33%{transform:matrix(0.8993,-0.43734,0.43734,0.8993,2.46865,11.8442);} 15.56%{transform:matrix(0.92429,-0.38169,0.38169,0.92429,10.5013,10.5621);} 17.78%{transform:matrix(0.91966,-0.39271,0.39271,0.91966,9.25349,16.2933);} 20%{transform:matrix(0.84799,-0.53002,0.53002,0.84799,-7.98925,35.3805);} 22.22%{transform:matrix(0.76313,-0.64625,0.64625,0.76313,-23.7557,54.3309);} 24.44%{transform:matrix(0.66043,-0.75089,0.75089,0.66043,-38.5093,73.363);} 26.67%{transform:matrix(0.53335,-0.8459,0.8459,0.53335,-51.3383,93.041);} 28.89%{transform:matrix(0.39013,-0.92076,0.92076,0.39013,-60.1795,112.013);} 31.11%{transform:matrix(0.2629,-0.96482,0.96482,0.2629,-64.0475,126.247);} 33.33%{transform:matrix(0.19378,-0.98105,0.98105,0.19378,-64.5191,131.188);} 35.56%{transform:matrix(0.20064,-0.97967,0.97967,0.20064,-63.6879,125.755);} 37.78%{transform:matrix(0.26906,-0.96313,0.96313,0.26906,-61.8104,112.601);} 40%{transform:matrix(0.36984,-0.9291,0.9291,0.36984,-58.1872,95.7818);} 42.22%{transform:matrix(0.47328,-0.88092,0.88092,0.47328,-52.875,79.2478);} 44.44%{transform:matrix(0.55379,-0.83266,0.83266,0.55379,-47.4048,66.5209);} 46.67%{transform:matrix(0.58694,-0.80963,0.80963,0.58694,-44.7604,61.277);} 53.33%{transform:matrix(0.58694,-0.80963,0.80963,0.58694,-44.7604,61.277);} 55.56%{transform:matrix(0.55379,-0.83266,0.83266,0.55379,-47.4048,66.5209);} 57.78%{transform:matrix(0.47328,-0.88092,0.88092,0.47328,-52.875,79.2478);} 60%{transform:matrix(0.36984,-0.9291,0.9291,0.36984,-58.1872,95.7818);} 62.22%{transform:matrix(0.26906,-0.96313,0.96313,0.26906,-61.8104,112.601);} 64.44%{transform:matrix(0.20064,-0.97967,0.97967,0.20064,-63.6879,125.755);} 66.67%{transform:matrix(0.19378,-0.98105,0.98105,0.19378,-64.5191,131.188);} 68.89%{transform:matrix(0.2629,-0.96482,0.96482,0.2629,-64.0475,126.247);} 71.11%{transform:matrix(0.39013,-0.92076,0.92076,0.39013,-60.1795,112.013);} 73.33%{transform:matrix(0.53335,-0.8459,0.8459,0.53335,-51.3383,93.041);} 75.56%{transform:matrix(0.66043,-0.75089,0.75089,0.66043,-38.5093,73.363);} 77.78%{transform:matrix(0.76313,-0.64625,0.64625,0.76313,-23.7557,54.3309);} 80%{transform:matrix(0.84799,-0.53002,0.53002,0.84799,-7.98925,35.3805);} 82.22%{transform:matrix(0.91966,-0.39271,0.39271,0.91966,9.25349,16.2933);} 84.44%{transform:matrix(0.92429,-0.38169,0.38169,0.92429,10.5013,10.5621);} 86.67%{transform:matrix(0.8993,-0.43734,0.43734,0.8993,2.46865,11.8442);} 88.89%{transform:matrix(0.85642,-0.51628,0.51628,0.85642,-8.97865,17.4742);} 91.11%{transform:matrix(0.76547,-0.64348,0.64348,0.76547,-25.2473,32.4646);} 93.33%{transform:matrix(0.65886,-0.75227,0.75227,0.65886,-38.1108,49.8301);} 95.56%{transform:matrix(0.59595,-0.80302,0.80302,0.59595,-43.9986,59.8497);} 97.78%{transform:matrix(0.58694,-0.80963,0.80963,0.58694,-44.7604,61.277);} 100%{transform:matrix(0.58694,-0.80963,0.80963,0.58694,-44.7604,61.277);}}.bCNjiUBOinpLC-35{animation-name:ba-bCNjiUBOinpLC-35;}@keyframes ba-bCNjiUBOinpLC-36 {0%{transform:matrix(0.96325,-0.26861,0.26861,0.96325,24.5364,8.26674);} 2.22%{transform:matrix(0.96325,-0.26861,0.26861,0.96325,24.5364,8.26674);} 4.44%{transform:matrix(0.96161,-0.27442,0.27442,0.96161,23.7197,8.32205);} 6.67%{transform:matrix(0.94887,-0.31567,0.31567,0.94887,17.8923,8.85903);} 8.89%{transform:matrix(0.92064,-0.39042,0.39042,0.92064,7.29014,10.4264);} 11.11%{transform:matrix(0.89747,-0.44108,0.44108,0.89747,0.72078,11.5948);} 13.33%{transform:matrix(0.90945,-0.41581,0.41581,0.90945,5.25522,10.3721);} 15.56%{transform:matrix(0.93624,-0.35136,0.35136,0.93624,14.4402,8.80018);} 17.78%{transform:matrix(0.97597,-0.21793,0.21793,0.97597,32.0321,7.7995);} 20%{transform:matrix(0.99936,0.03581,-0.03581,0.99936,65.9366,11.9699);} 22.22%{transform:matrix(0.97007,0.24286,-0.24286,0.97007,92.5905,21.6351);} 24.44%{transform:matrix(0.92311,0.38455,-0.38455,0.92311,110.08,31.8193);} 26.67%{transform:matrix(0.89201,0.45203,-0.45203,0.89201,118.167,37.8295);} 28.89%{transform:matrix(0.8981,0.4398,-0.4398,0.8981,116.713,36.6792);} 31.11%{transform:matrix(0.93448,0.35602,-0.35602,0.93448,106.613,29.5142);} 33.33%{transform:matrix(0.97326,0.22971,-0.22971,0.97326,90.9358,20.8442);} 35.56%{transform:matrix(0.99532,0.09671,-0.09671,0.99532,73.9041,14.2067);} 37.78%{transform:matrix(0.99977,-0.02141,0.02141,0.99977,58.3545,10.3188);} 40%{transform:matrix(0.99296,-0.11848,0.11848,0.99296,45.2854,8.51443);} 42.22%{transform:matrix(0.98094,-0.1943,0.1943,0.98094,34.8892,7.99279);} 44.44%{transform:matrix(0.96895,-0.24725,0.24725,0.96895,27.5285,8.10623);} 46.67%{transform:matrix(0.96325,-0.26861,0.26861,0.96325,24.5364,8.26674);} 53.33%{transform:matrix(0.96325,-0.26861,0.26861,0.96325,24.5364,8.26674);} 55.56%{transform:matrix(0.96895,-0.24725,0.24725,0.96895,27.5285,8.10623);} 57.78%{transform:matrix(0.98094,-0.1943,0.1943,0.98094,34.8892,7.99279);} 60%{transform:matrix(0.99296,-0.11848,0.11848,0.99296,45.2854,8.51443);} 62.22%{transform:matrix(0.99977,-0.02141,0.02141,0.99977,58.3545,10.3188);} 64.44%{transform:matrix(0.99532,0.09671,-0.09671,0.99532,73.9041,14.2067);} 66.67%{transform:matrix(0.97326,0.22971,-0.22971,0.97326,90.9358,20.8442);} 68.89%{transform:matrix(0.93448,0.35602,-0.35602,0.93448,106.613,29.5142);} 71.11%{transform:matrix(0.8981,0.4398,-0.4398,0.8981,116.713,36.6792);} 73.33%{transform:matrix(0.89201,0.45203,-0.45203,0.89201,118.167,37.8295);} 75.56%{transform:matrix(0.92311,0.38455,-0.38455,0.92311,110.08,31.8193);} 77.78%{transform:matrix(0.97007,0.24286,-0.24286,0.97007,92.5905,21.6351);} 80%{transform:matrix(0.99936,0.03581,-0.03581,0.99936,65.9366,11.9699);} 82.22%{transform:matrix(0.97597,-0.21793,0.21793,0.97597,32.0321,7.7995);} 84.44%{transform:matrix(0.93624,-0.35136,0.35136,0.93624,14.4402,8.80018);} 86.67%{transform:matrix(0.90945,-0.41581,0.41581,0.90945,5.25522,10.3721);} 88.89%{transform:matrix(0.89747,-0.44108,0.44108,0.89747,0.72078,11.5948);} 91.11%{transform:matrix(0.92064,-0.39042,0.39042,0.92064,7.29014,10.4264);} 93.33%{transform:matrix(0.94887,-0.31567,0.31567,0.94887,17.8923,8.85903);} 95.56%{transform:matrix(0.96161,-0.27442,0.27442,0.96161,23.7197,8.32205);} 97.78%{transform:matrix(0.96325,-0.26861,0.26861,0.96325,24.5364,8.26674);} 100%{transform:matrix(0.96325,-0.26861,0.26861,0.96325,24.5364,8.26674);}}.bCNjiUBOinpLC-36{animation-name:ba-bCNjiUBOinpLC-36;}@keyframes ba-bCNjiUBOinpLC-37 {0%{transform:matrix(0.99417,0.10781,-0.10781,0.99417,24.5364,8.26674);} 2.22%{transform:matrix(0.99417,0.10781,-0.10781,0.99417,24.5364,8.26674);} 4.44%{transform:matrix(0.9948,0.10181,-0.10181,0.9948,23.7197,8.32205);} 6.67%{transform:matrix(0.99827,0.05877,-0.05877,0.99827,17.8923,8.85903);} 8.89%{transform:matrix(0.99978,-0.02112,0.02112,0.99978,7.29014,10.4264);} 11.11%{transform:matrix(0.99705,-0.07676,0.07676,0.99705,0.72078,11.5948);} 13.33%{transform:matrix(0.99881,-0.04885,0.04885,0.99881,5.25522,10.3721);} 15.56%{transform:matrix(0.99978,0.02094,-0.02094,0.99978,14.4402,8.80018);} 17.78%{transform:matrix(0.98718,0.15959,-0.15959,0.98718,32.0321,7.7995);} 20%{transform:matrix(0.9148,0.40391,-0.40391,0.9148,65.9366,11.9699);} 22.22%{transform:matrix(0.8108,0.58532,-0.58532,0.8108,92.5905,21.6351);} 24.44%{transform:matrix(0.71464,0.69949,-0.69949,0.71464,110.08,31.8193);} 26.67%{transform:matrix(0.66073,0.75062,-0.75062,0.66073,118.167,37.8295);} 28.89%{transform:matrix(0.67093,0.74152,-0.74152,0.67093,116.713,36.6792);} 31.11%{transform:matrix(0.73579,0.67721,-0.67721,0.73579,106.613,29.5142);} 33.33%{transform:matrix(0.81864,0.5743,-0.5743,0.81864,90.9358,20.8442);} 35.56%{transform:matrix(0.88845,0.45897,-0.45897,0.88845,73.9041,14.2067);} 37.78%{transform:matrix(0.93641,0.35092,-0.35092,0.93641,58.3545,10.3188);} 40%{transform:matrix(0.96608,0.25825,-0.25825,0.96608,45.2854,8.51443);} 42.22%{transform:matrix(0.98304,0.18338,-0.18338,0.98304,34.8892,7.99279);} 44.44%{transform:matrix(0.99155,0.12975,-0.12975,0.99155,27.5285,8.10623);} 46.67%{transform:matrix(0.99417,0.10781,-0.10781,0.99417,24.5364,8.26674);} 53.33%{transform:matrix(0.99417,0.10781,-0.10781,0.99417,24.5364,8.26674);} 55.56%{transform:matrix(0.99155,0.12975,-0.12975,0.99155,27.5285,8.10623);} 57.78%{transform:matrix(0.98304,0.18338,-0.18338,0.98304,34.8892,7.99279);} 60%{transform:matrix(0.96608,0.25825,-0.25825,0.96608,45.2854,8.51443);} 62.22%{transform:matrix(0.93641,0.35092,-0.35092,0.93641,58.3545,10.3188);} 64.44%{transform:matrix(0.88845,0.45897,-0.45897,0.88845,73.9041,14.2067);} 66.67%{transform:matrix(0.81864,0.5743,-0.5743,0.81864,90.9358,20.8442);} 68.89%{transform:matrix(0.73579,0.67721,-0.67721,0.73579,106.613,29.5142);} 71.11%{transform:matrix(0.67093,0.74152,-0.74152,0.67093,116.713,36.6792);} 73.33%{transform:matrix(0.66073,0.75062,-0.75062,0.66073,118.167,37.8295);} 75.56%{transform:matrix(0.71464,0.69949,-0.69949,0.71464,110.08,31.8193);} 77.78%{transform:matrix(0.8108,0.58532,-0.58532,0.8108,92.5905,21.6351);} 80%{transform:matrix(0.9148,0.40391,-0.40391,0.9148,65.9366,11.9699);} 82.22%{transform:matrix(0.98718,0.15959,-0.15959,0.98718,32.0321,7.7995);} 84.44%{transform:matrix(0.99978,0.02094,-0.02094,0.99978,14.4402,8.80018);} 86.67%{transform:matrix(0.99881,-0.04885,0.04885,0.99881,5.25522,10.3721);} 88.89%{transform:matrix(0.99705,-0.07676,0.07676,0.99705,0.72078,11.5948);} 91.11%{transform:matrix(0.99978,-0.02112,0.02112,0.99978,7.29014,10.4264);} 93.33%{transform:matrix(0.99827,0.05877,-0.05877,0.99827,17.8923,8.85903);} 95.56%{transform:matrix(0.9948,0.10181,-0.10181,0.9948,23.7197,8.32205);} 97.78%{transform:matrix(0.99417,0.10781,-0.10781,0.99417,24.5364,8.26674);} 100%{transform:matrix(0.99417,0.10781,-0.10781,0.99417,24.5364,8.26674);}}.bCNjiUBOinpLC-37{animation-name:ba-bCNjiUBOinpLC-37;}@keyframes ba-bCNjiUBOinpLC-42 {0%{transform:matrix(0.96866,0.24841,-0.24841,0.96866,-23.3008,31.1227);} 2.22%{transform:matrix(0.96866,0.24841,-0.24841,0.96866,-23.3008,31.1227);} 4.44%{transform:matrix(0.97013,0.2426,-0.2426,0.97013,-23.9705,32.3343);} 6.67%{transform:matrix(0.97907,0.20353,-0.20353,0.97907,-28.2656,40.5461);} 8.89%{transform:matrix(0.99038,0.13836,-0.13836,0.99038,-34.6231,54.4522);} 11.11%{transform:matrix(0.99866,0.05176,-0.05176,0.99866,-41.5621,73.3318);} 13.33%{transform:matrix(0.99843,-0.05604,0.05604,0.99843,-47.843,97.4493);} 15.56%{transform:matrix(0.98314,-0.18285,0.18285,0.98314,-51.8742,126.702);} 17.78%{transform:matrix(0.94886,-0.31569,0.31569,0.94886,-52.0133,158.421);} 20%{transform:matrix(0.90542,-0.42452,0.42452,0.90542,-48.6925,185.307);} 22.22%{transform:matrix(0.88034,-0.47434,0.47434,0.88034,-46.012,197.92);} 24.44%{transform:matrix(0.89458,-0.4469,0.4469,0.89458,-47.5843,190.949);} 26.67%{transform:matrix(0.93967,-0.3421,0.3421,0.93967,-51.508,164.865);} 28.89%{transform:matrix(0.98581,-0.16787,0.16787,0.98581,-51.591,123.197);} 31.11%{transform:matrix(0.99744,0.07152,-0.07152,0.99744,-40.1697,68.9606);} 33.33%{transform:matrix(0.95973,0.28092,-0.28092,0.95973,-20.5048,23.8904);} 35.56%{transform:matrix(0.92971,0.3683,-0.3683,0.92971,-9.39532,5.70355);} 37.78%{transform:matrix(0.90922,0.41632,-0.41632,0.90922,-1.55364,-3.74871);} 40%{transform:matrix(0.91345,0.40696,-0.40696,0.91345,-2.04531,-1.39259);} 42.22%{transform:matrix(0.94397,0.33005,-0.33005,0.94397,-13.0003,14.2999);} 44.44%{transform:matrix(0.96274,0.27042,-0.27042,0.96274,-20.6859,26.548);} 46.67%{transform:matrix(0.96866,0.24841,-0.24841,0.96866,-23.3008,31.1227);} 53.33%{transform:matrix(0.96866,0.24841,-0.24841,0.96866,-23.3008,31.1227);} 55.56%{transform:matrix(0.96274,0.27042,-0.27042,0.96274,-20.6859,26.548);} 57.78%{transform:matrix(0.94397,0.33005,-0.33005,0.94397,-13.0003,14.2999);} 60%{transform:matrix(0.91345,0.40696,-0.40696,0.91345,-2.04531,-1.39259);} 62.22%{transform:matrix(0.90922,0.41632,-0.41632,0.90922,-1.55364,-3.74871);} 64.44%{transform:matrix(0.92971,0.3683,-0.3683,0.92971,-9.39532,5.70355);} 66.67%{transform:matrix(0.95973,0.28092,-0.28092,0.95973,-20.5048,23.8904);} 68.89%{transform:matrix(0.99744,0.07152,-0.07152,0.99744,-40.1697,68.9606);} 71.11%{transform:matrix(0.98581,-0.16787,0.16787,0.98581,-51.591,123.197);} 73.33%{transform:matrix(0.93967,-0.3421,0.3421,0.93967,-51.508,164.865);} 75.56%{transform:matrix(0.89458,-0.4469,0.4469,0.89458,-47.5843,190.949);} 77.78%{transform:matrix(0.88034,-0.47434,0.47434,0.88034,-46.012,197.92);} 80%{transform:matrix(0.90542,-0.42452,0.42452,0.90542,-48.6925,185.307);} 82.22%{transform:matrix(0.94886,-0.31569,0.31569,0.94886,-52.0133,158.421);} 84.44%{transform:matrix(0.98314,-0.18285,0.18285,0.98314,-51.8742,126.702);} 86.67%{transform:matrix(0.99843,-0.05604,0.05604,0.99843,-47.843,97.4493);} 88.89%{transform:matrix(0.99866,0.05176,-0.05176,0.99866,-41.5621,73.3318);} 91.11%{transform:matrix(0.99038,0.13836,-0.13836,0.99038,-34.6231,54.4522);} 93.33%{transform:matrix(0.97907,0.20353,-0.20353,0.97907,-28.2656,40.5461);} 95.56%{transform:matrix(0.97013,0.2426,-0.2426,0.97013,-23.9705,32.3343);} 97.78%{transform:matrix(0.96866,0.24841,-0.24841,0.96866,-23.3008,31.1227);} 100%{transform:matrix(0.96866,0.24841,-0.24841,0.96866,-23.3008,31.1227);}}.bCNjiUBOinpLC-42{animation-name:ba-bCNjiUBOinpLC-42;}@keyframes ba-bCNjiUBOinpLC-43 {0%{transform:matrix(0.60374,0.79718,-0.79718,0.60374,77.5439,-51.9724);} 2.22%{transform:matrix(0.60374,0.79718,-0.79718,0.60374,77.5439,-51.9724);} 4.44%{transform:matrix(0.59491,0.80379,-0.80379,0.59491,79.5428,-52.5228);} 6.67%{transform:matrix(0.53564,0.84444,-0.84444,0.53564,92.7819,-55.508);} 8.89%{transform:matrix(0.44177,0.89713,-0.89713,0.44177,113.169,-57.9011);} 11.11%{transform:matrix(0.3371,0.94147,-0.94147,0.3371,135.203,-57.3594);} 13.33%{transform:matrix(0.24915,0.96846,-0.96846,0.24915,153.327,-53.7624);} 15.56%{transform:matrix(0.20852,0.97802,-0.97802,0.20852,161.96,-48.9206);} 17.78%{transform:matrix(0.23944,0.97091,-0.97091,0.23944,156.694,-44.8133);} 20%{transform:matrix(0.34143,0.93991,-0.93991,0.34143,136.906,-41.0694);} 22.22%{transform:matrix(0.48077,0.87685,-0.87685,0.48077,107.631,-35.4154);} 24.44%{transform:matrix(0.6165,0.78735,-0.78735,0.6165,76.2717,-27.2006);} 26.67%{transform:matrix(0.72912,0.68439,-0.68439,0.72912,47.5669,-17.7551);} 28.89%{transform:matrix(0.81917,0.57356,-0.57356,0.81917,22.7347,-7.87082);} 31.11%{transform:matrix(0.89756,0.44089,-0.44089,0.89756,0.05681,4.63573);} 33.33%{transform:matrix(0.93658,0.35046,-0.35046,0.93658,-12.1068,12.0315);} 35.56%{transform:matrix(0.92182,0.38762,-0.38762,0.92182,-6.78699,2.49377);} 37.78%{transform:matrix(0.89101,0.45399,-0.45399,0.89101,4.07179,-9.8469);} 40%{transform:matrix(0.8303,0.55732,-0.55732,0.8303,22.3901,-25.1288);} 42.22%{transform:matrix(0.72305,0.69079,-0.69079,0.72305,49.692,-41.4167);} 44.44%{transform:matrix(0.63699,0.77087,-0.77087,0.63699,69.946,-49.6359);} 46.67%{transform:matrix(0.60374,0.79718,-0.79718,0.60374,77.5439,-51.9724);} 53.33%{transform:matrix(0.60374,0.79718,-0.79718,0.60374,77.5439,-51.9724);} 55.56%{transform:matrix(0.63699,0.77087,-0.77087,0.63699,69.946,-49.6359);} 57.78%{transform:matrix(0.72305,0.69079,-0.69079,0.72305,49.692,-41.4167);} 60%{transform:matrix(0.8303,0.55732,-0.55732,0.8303,22.3901,-25.1288);} 62.22%{transform:matrix(0.89101,0.45399,-0.45399,0.89101,4.07179,-9.8469);} 64.44%{transform:matrix(0.92182,0.38762,-0.38762,0.92182,-6.78699,2.49377);} 66.67%{transform:matrix(0.93658,0.35046,-0.35046,0.93658,-12.1068,12.0315);} 68.89%{transform:matrix(0.89756,0.44089,-0.44089,0.89756,0.05681,4.63573);} 71.11%{transform:matrix(0.81917,0.57356,-0.57356,0.81917,22.7347,-7.87082);} 73.33%{transform:matrix(0.72912,0.68439,-0.68439,0.72912,47.5669,-17.7551);} 75.56%{transform:matrix(0.6165,0.78735,-0.78735,0.6165,76.2717,-27.2006);} 77.78%{transform:matrix(0.48077,0.87685,-0.87685,0.48077,107.631,-35.4154);} 80%{transform:matrix(0.34143,0.93991,-0.93991,0.34143,136.906,-41.0694);} 82.22%{transform:matrix(0.23944,0.97091,-0.97091,0.23944,156.694,-44.8133);} 84.44%{transform:matrix(0.20852,0.97802,-0.97802,0.20852,161.96,-48.9206);} 86.67%{transform:matrix(0.24915,0.96846,-0.96846,0.24915,153.327,-53.7624);} 88.89%{transform:matrix(0.3371,0.94147,-0.94147,0.3371,135.203,-57.3594);} 91.11%{transform:matrix(0.44177,0.89713,-0.89713,0.44177,113.169,-57.9011);} 93.33%{transform:matrix(0.53564,0.84444,-0.84444,0.53564,92.7819,-55.508);} 95.56%{transform:matrix(0.59491,0.80379,-0.80379,0.59491,79.5428,-52.5228);} 97.78%{transform:matrix(0.60374,0.79718,-0.79718,0.60374,77.5439,-51.9724);} 100%{transform:matrix(0.60374,0.79718,-0.79718,0.60374,77.5439,-51.9724);}}.bCNjiUBOinpLC-43{animation-name:ba-bCNjiUBOinpLC-43;}@keyframes ba-bCNjiUBOinpLC-44 {0%{transform:matrix(0.99417,-0.10781,0.10781,0.99417,-23.3008,31.1227);} 2.22%{transform:matrix(0.99417,-0.10781,0.10781,0.99417,-23.3008,31.1227);} 4.44%{transform:matrix(0.99351,-0.11376,0.11376,0.99351,-23.9705,32.3343);} 6.67%{transform:matrix(0.98815,-0.15349,0.15349,0.98815,-28.2656,40.5461);} 8.89%{transform:matrix(0.97584,-0.21847,0.21847,0.97584,-34.6231,54.4522);} 11.11%{transform:matrix(0.95316,-0.30246,0.30246,0.95316,-41.5621,73.3318);} 13.33%{transform:matrix(0.91507,-0.4033,0.4033,0.91507,-47.843,97.4493);} 15.56%{transform:matrix(0.85619,-0.51665,0.51665,0.85619,-51.8742,126.702);} 17.78%{transform:matrix(0.77742,-0.62898,0.62898,0.77742,-52.0133,158.421);} 20%{transform:matrix(0.69851,-0.7156,0.7156,0.69851,-48.6925,185.307);} 22.22%{transform:matrix(0.65753,-0.75343,0.75343,0.65753,-46.012,197.92);} 24.44%{transform:matrix(0.6805,-0.73275,0.73275,0.6805,-47.5843,190.949);} 26.67%{transform:matrix(0.75953,-0.65047,0.65047,0.75953,-51.508,164.865);} 28.89%{transform:matrix(0.86395,-0.50357,0.50357,0.86395,-51.591,123.197);} 31.11%{transform:matrix(0.95896,-0.28353,0.28353,0.95896,-40.1697,68.9606);} 33.33%{transform:matrix(0.99724,-0.07423,0.07423,0.99724,-20.5048,23.8904);} 35.56%{transform:matrix(0.99984,0.01813,-0.01813,0.99984,-9.39532,5.70355);} 37.78%{transform:matrix(0.99753,0.07028,-0.07028,0.99753,-1.55364,-3.74871);} 40%{transform:matrix(0.9982,0.06004,-0.06004,0.9982,-2.04531,-1.39259);} 42.22%{transform:matrix(0.99974,-0.0227,0.0227,0.99974,-13.0003,14.2999);} 44.44%{transform:matrix(0.99637,-0.08513,0.08513,0.99637,-20.6859,26.548);} 46.67%{transform:matrix(0.99417,-0.10781,0.10781,0.99417,-23.3008,31.1227);} 53.33%{transform:matrix(0.99417,-0.10781,0.10781,0.99417,-23.3008,31.1227);} 55.56%{transform:matrix(0.99637,-0.08513,0.08513,0.99637,-20.6859,26.548);} 57.78%{transform:matrix(0.99974,-0.0227,0.0227,0.99974,-13.0003,14.2999);} 60%{transform:matrix(0.9982,0.06004,-0.06004,0.9982,-2.04531,-1.39259);} 62.22%{transform:matrix(0.99753,0.07028,-0.07028,0.99753,-1.55364,-3.74871);} 64.44%{transform:matrix(0.99984,0.01813,-0.01813,0.99984,-9.39532,5.70355);} 66.67%{transform:matrix(0.99724,-0.07423,0.07423,0.99724,-20.5048,23.8904);} 68.89%{transform:matrix(0.95896,-0.28353,0.28353,0.95896,-40.1697,68.9606);} 71.11%{transform:matrix(0.86395,-0.50357,0.50357,0.86395,-51.591,123.197);} 73.33%{transform:matrix(0.75953,-0.65047,0.65047,0.75953,-51.508,164.865);} 75.56%{transform:matrix(0.6805,-0.73275,0.73275,0.6805,-47.5843,190.949);} 77.78%{transform:matrix(0.65753,-0.75343,0.75343,0.65753,-46.012,197.92);} 80%{transform:matrix(0.69851,-0.7156,0.7156,0.69851,-48.6925,185.307);} 82.22%{transform:matrix(0.77742,-0.62898,0.62898,0.77742,-52.0133,158.421);} 84.44%{transform:matrix(0.85619,-0.51665,0.51665,0.85619,-51.8742,126.702);} 86.67%{transform:matrix(0.91507,-0.4033,0.4033,0.91507,-47.843,97.4493);} 88.89%{transform:matrix(0.95316,-0.30246,0.30246,0.95316,-41.5621,73.3318);} 91.11%{transform:matrix(0.97584,-0.21847,0.21847,0.97584,-34.6231,54.4522);} 93.33%{transform:matrix(0.98815,-0.15349,0.15349,0.98815,-28.2656,40.5461);} 95.56%{transform:matrix(0.99351,-0.11376,0.11376,0.99351,-23.9705,32.3343);} 97.78%{transform:matrix(0.99417,-0.10781,0.10781,0.99417,-23.3008,31.1227);} 100%{transform:matrix(0.99417,-0.10781,0.10781,0.99417,-23.3008,31.1227);}}.bCNjiUBOinpLC-44{animation-name:ba-bCNjiUBOinpLC-44;}.bCNjiUBOinpLC-0 * {animation-duration:1.5166666666666668s;animation-iteration-count:infinite;animation-timing-function:linear;}</style><g class="blendic-anim-group"></g><g transform="matrix(0.3367003367003367,0,0,0.3367003367003367,14.646464646464644,0)"><defs id="defs2"><rect x="3.0238095" y="53.672619" width="65.767857" height="44.60119" id="rect945"></rect><inkscape:perspective sodipodi:type="inkscape:persp3d" inkscape:vp_x="0 : 148.5 : 1" inkscape:vp_y="0 : 1000 : 0" inkscape:vp_z="210 : 148.5 : 1" inkscape:persp3d-origin="105 : 99 : 1" id="perspective905"></inkscape:perspective><rect x="3.0238094" y="53.672619" width="65.76786" height="44.601189" id="rect945-8"></rect><rect x="3.0238094" y="53.672619" width="65.76786" height="44.601189" id="rect958"></rect><rect x="3.0238094" y="53.672619" width="65.76786" height="44.601189" id="rect945-8-3"></rect><rect x="3.0238094" y="53.672619" width="65.76786" height="44.601189" id="rect1002"></rect></defs><sodipodi:namedview id="base" pagecolor="#ffffff" bordercolor="#666666" borderopacity="1.0" inkscape:pageopacity="0.0" inkscape:pageshadow="2" inkscape:zoom="0.7" inkscape:cx="315.19161" inkscape:cy="564.37158" inkscape:document-units="mm" inkscape:current-layer="layer1" inkscape:document-rotation="0" showgrid="false" inkscape:window-width="1920" inkscape:window-height="1057" inkscape:window-x="1072" inkscape:window-y="438" inkscape:window-maximized="1"></sodipodi:namedview><metadata id="metadata5"><rdf:RDF><cc:Work rdf:about=""><dc:format>image/svg+xml</dc:format><dc:type rdf:resource="http://purl.org/dc/dcmitype/StillImage"></dc:type><dc:title></dc:title></cc:Work></rdf:RDF></metadata><g inkscape:label="レイヤー 1" inkscape:groupmode="layer" id="layer1"><rect style="fill:#6283ef;fill-opacity:1;stroke:#000000;stroke-width:0.295649;stroke-opacity:1" id="Body" width="38.003311" height="41.512924" x="87.306015" y="103.07568" class="bCNjiUBOinpLC-17"></rect><g id="LegG.R"><rect style="fill:#6283ef;fill-opacity:1;stroke:#000000;stroke-width:0.310129;stroke-opacity:1" id="rect841" width="10.834471" height="35.110306" x="87.313255" y="177.7574" class="bCNjiUBOinpLC-24"></rect><ellipse style="fill:#6283ef;fill-opacity:1;stroke:#000000;stroke-width:0.319123;stroke-opacity:1" id="path835-6" cx="88.580261" cy="255.32341" rx="12.767043" ry="8.2413177" class="bCNjiUBOinpLC-25"></ellipse><rect style="fill:#6283ef;fill-opacity:1;stroke:#000000;stroke-width:0.310129;stroke-opacity:1" id="rect841-9" width="10.834471" height="35.110306" x="87.313255" y="212.86771" class="bCNjiUBOinpLC-26"></rect></g><g id="LegG.L"><ellipse style="fill:#6283ef;fill-opacity:1;stroke:#000000;stroke-width:0.319123;stroke-opacity:1" id="path835-6-2" cx="123.65464" cy="255.51111" rx="12.767043" ry="8.2413177" class="bCNjiUBOinpLC-27"></ellipse><rect style="fill:#6283ef;fill-opacity:1;stroke:#000000;stroke-width:0.310129;stroke-opacity:1" id="rect841-0" width="10.834471" height="35.110306" x="114.42468" y="177.80034" class="bCNjiUBOinpLC-28"></rect><rect style="fill:#6283ef;fill-opacity:1;stroke:#000000;stroke-width:0.310129;stroke-opacity:1" id="rect841-9-7" width="10.834471" height="35.110306" x="114.42468" y="212.91064" class="bCNjiUBOinpLC-29"></rect></g><g id="Head_g" class="bCNjiUBOinpLC-20"><circle style="fill:#6283ef;fill-opacity:1;fill-rule:evenodd;stroke:#000000;stroke-width:0.396001;stroke-opacity:1" id="Head" cx="104.89338" cy="72.011482" r="26.588642"></circle><text xml:space="preserve" id="Oka" style="font-style:normal;font-variant:normal;font-weight:normal;font-stretch:normal;font-size:31.75px;line-height:1.25;font-family:sans-serif;-inkscape-font-specification:'sans-serif, Normal';font-variant-ligatures:normal;font-variant-caps:normal;font-variant-numeric:normal;font-variant-east-asian:normal;white-space:pre;shape-inside:url(#rect945);fill:#000000;fill-opacity:1;stroke:none;" transform="matrix(1.15736,0,0,1.15736,83.6835,-14.0743)"><tspan x="3.0234375" y="84.925781" class="bCNjiUBOinpLC-32"><tspan style="font-style:normal;font-variant:normal;font-weight:normal;font-stretch:normal;font-size:31.75px;font-family:sans-serif;-inkscape-font-specification:'sans-serif, Normal';font-variant-ligatures:normal;font-variant-caps:normal;font-variant-numeric:normal;font-variant-east-asian:normal" class="bCNjiUBOinpLC-33">岡</tspan><tspan style="font-style:normal;font-variant:normal;font-weight:normal;font-stretch:normal;font-size:31.75px;font-family:sans-serif;-inkscape-font-specification:'sans-serif, Normal';font-variant-ligatures:normal;font-variant-caps:normal;font-variant-numeric:normal;font-variant-east-asian:normal" class="bCNjiUBOinpLC-34"></tspan></tspan></text></g><g id="ArmG.R"><rect style="fill:#6283ef;fill-opacity:1;stroke:#000000;stroke-width:0.312985;stroke-opacity:1" id="Arm_1.R" width="37.420261" height="8.0030365" x="5.457478" y="128.17" transform="matrix(0.92868,-0.37089,0.37089,0.92868,0,0)" class="bCNjiUBOinpLC-35"></rect><rect style="fill:#6283ef;fill-opacity:1;stroke:#000000;stroke-width:0.312985;stroke-opacity:1" id="Arm_2.R" width="37.420261" height="8.0030365" x="-31.962782" y="128.17" transform="matrix(0.92868,-0.37089,0.37089,0.92868,0,0)" class="bCNjiUBOinpLC-36"></rect><g id="Hand_g.R" class="bCNjiUBOinpLC-37"><circle style="fill:#6283ef;fill-opacity:1;stroke:#000000;stroke-width:0.396001;stroke-opacity:1" id="Hand.R" cx="4.478837" cy="107.36874" r="12.728604" transform="matrix(0.92868,-0.37089,0.37089,0.92868,-32.0408,39.8084)"></circle><text xml:space="preserve" id="Da.R" style="font-style:normal;font-variant:normal;font-weight:normal;font-stretch:normal;font-size:25.4px;line-height:1.25;font-family:sans-serif;-inkscape-font-specification:'sans-serif, Normal';font-variant-ligatures:normal;font-variant-caps:normal;font-variant-numeric:normal;font-variant-east-asian:normal;white-space:pre;shape-inside:url(#rect945-8);fill:#000000;fill-opacity:1;stroke:none;" transform="matrix(0.86366,0,0,0.86366,-1.78038,77.8799)"><tspan x="3.0234375" y="78.675" transform="matrix(1,0,0,1,0,0)"><tspan style="font-style:normal;font-variant:normal;font-weight:normal;font-stretch:normal;font-size:25.4px;font-family:sans-serif;-inkscape-font-specification:'sans-serif, Normal';font-variant-ligatures:normal;font-variant-caps:normal;font-variant-numeric:normal;font-variant-east-asian:normal" transform="matrix(1,0,0,1,0,0)">田</tspan></tspan></text></g></g><rect style="fill:#6283ef;fill-opacity:1;stroke:#000000;stroke-width:0.263119;stroke-opacity:1" id="Pervis" width="38.035839" height="32.852001" x="87.239571" y="144.52217" class="bCNjiUBOinpLC-22"></rect><g id="ArmG.L"><rect style="fill:#6283ef;fill-opacity:1;stroke:#000000;stroke-width:0.312985;stroke-opacity:1" id="Arm_2.L" width="37.420261" height="8.0030365" x="190.92914" y="52.534039" transform="matrix(0.93623,0.35139,-0.35139,0.93623,0,0)" class="bCNjiUBOinpLC-42"></rect><rect style="fill:#6283ef;fill-opacity:1;stroke:#000000;stroke-width:0.312985;stroke-opacity:1" id="Arm_1.L" width="37.420261" height="8.0030365" x="153.50887" y="52.534039" transform="matrix(0.93623,0.35139,-0.35139,0.93623,0,0)" class="bCNjiUBOinpLC-43"></rect><g id="Hand_g.L" class="bCNjiUBOinpLC-44"><circle style="fill:#6283ef;fill-opacity:1;stroke:#000000;stroke-width:0.396001;stroke-opacity:1" id="path837" cx="209.55081" cy="107.08588" r="13.011463" transform="matrix(0.93623,0.35139,-0.35139,0.93623,44.2258,-37.4387)"></circle><text xml:space="preserve" id="Da.L" style="font-style:normal;font-variant:normal;font-weight:normal;font-stretch:normal;font-size:25.4px;line-height:1.25;font-family:sans-serif;-inkscape-font-specification:'sans-serif, Normal';font-variant-ligatures:normal;font-variant-caps:normal;font-variant-numeric:normal;font-variant-east-asian:normal;white-space:pre;shape-inside:url(#rect945-8-3);fill:#000000;fill-opacity:1;stroke:none;" transform="matrix(0.86366,0,0,0.86366,189.436,75.9563)"><tspan x="3.0234375" y="78.675" transform="matrix(1,0,0,1,0,0)"><tspan style="font-style:normal;font-variant:normal;font-weight:normal;font-stretch:normal;font-size:25.4px;font-family:sans-serif;-inkscape-font-specification:'sans-serif, Normal';font-variant-ligatures:normal;font-variant-caps:normal;font-variant-numeric:normal;font-variant-east-asian:normal" transform="matrix(1,0,0,1,0,0)">田</tspan></tspan></text></g></g></g></g></svg>
